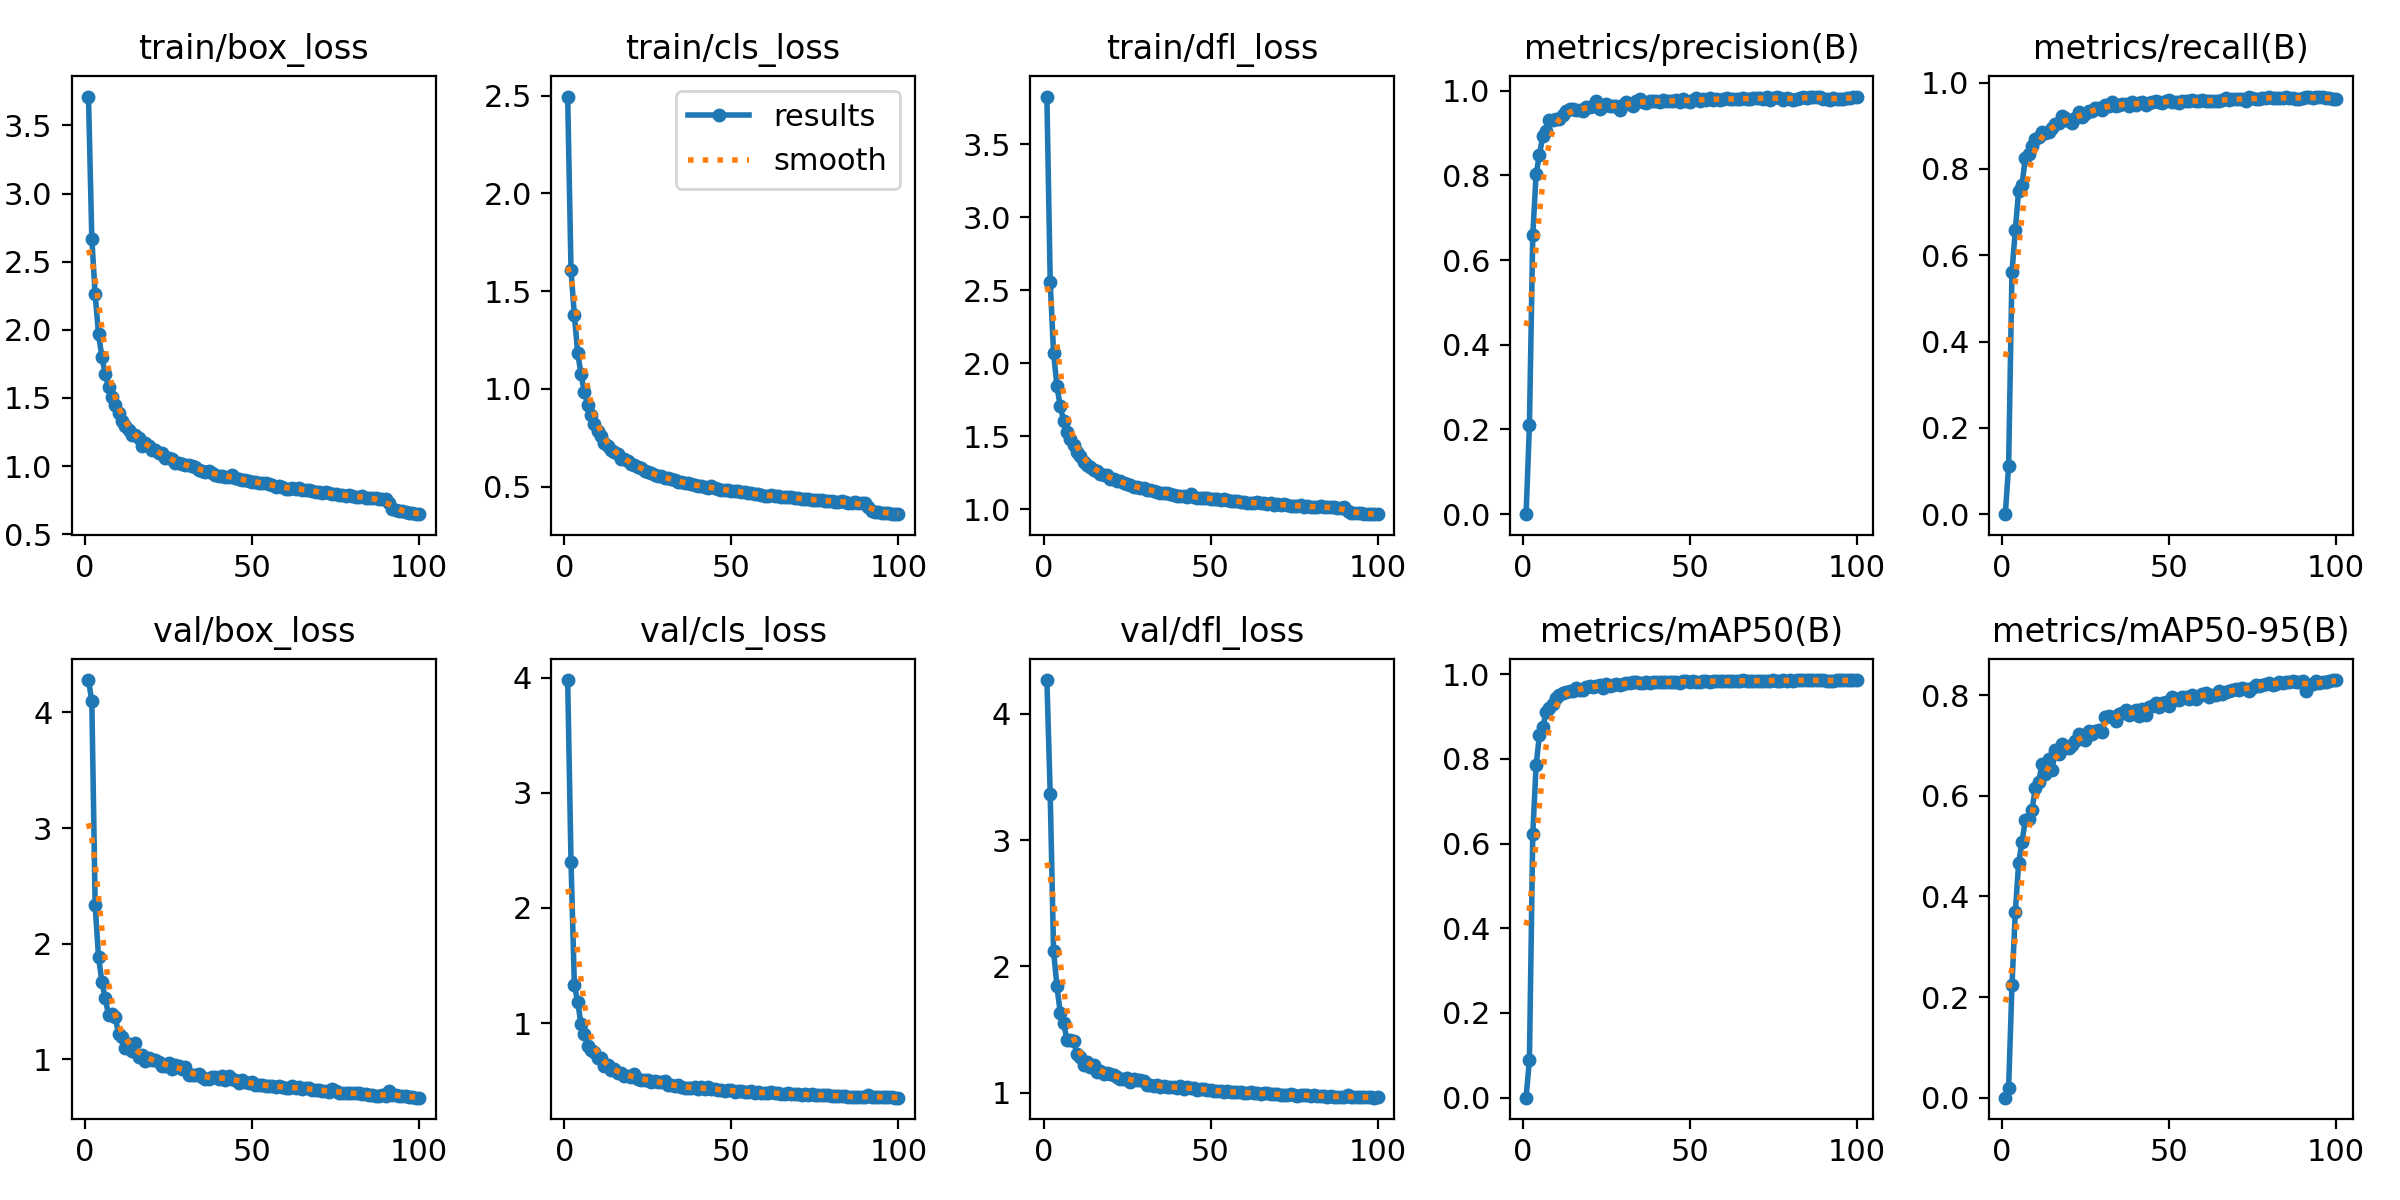

Data behind this chart, as committed beside it:
epoch, time, train/box_loss, train/cls_loss, train/dfl_loss, metrics/precision(B), metrics/recall(B), metrics/mAP50(B), metrics/mAP50-95(B), val/box_loss, val/cls_loss, val/dfl_loss, lr/pg0, lr/pg1, lr/pg2
1, 11.39, 3.712, 2.495, 3.828, 0, 0, 0, 0, 4.28, 3.979, 4.268, 0.0006574, 0.0006574, 0.0006574
2, 19.75, 2.668, 1.606, 2.56, 0.2097, 0.1111, 0.08943, 0.01987, 4.097, 2.395, 3.363, 0.001311, 0.001311, 0.001311
3, 27.74, 2.261, 1.377, 2.073, 0.6585, 0.5604, 0.6216, 0.2233, 2.331, 1.331, 2.122, 0.001951, 0.001951, 0.001951
4, 35.67, 1.971, 1.185, 1.846, 0.8026, 0.6575, 0.7845, 0.3684, 1.888, 1.183, 1.844, 0.001941, 0.001941, 0.001941
5, 43.68, 1.803, 1.075, 1.706, 0.849, 0.75, 0.8566, 0.4663, 1.672, 0.9896, 1.633, 0.001921, 0.001921, 0.001921
6, 51.79, 1.676, 0.9825, 1.609, 0.8923, 0.7619, 0.8742, 0.5085, 1.528, 0.9046, 1.554, 0.001901, 0.001901, 0.001901
7, 59.86, 1.584, 0.9159, 1.531, 0.9059, 0.8262, 0.91, 0.5515, 1.382, 0.804, 1.418, 0.001881, 0.001881, 0.001881
8, 67.93, 1.506, 0.8654, 1.483, 0.9299, 0.8351, 0.9213, 0.5545, 1.389, 0.7631, 1.418, 0.001861, 0.001861, 0.001861
9, 76.66, 1.446, 0.8203, 1.439, 0.9305, 0.8531, 0.93, 0.5716, 1.368, 0.7488, 1.409, 0.001842, 0.001842, 0.001842
10, 85.22, 1.388, 0.7829, 1.394, 0.9338, 0.8697, 0.9441, 0.6162, 1.218, 0.6985, 1.308, 0.001822, 0.001822, 0.001822
11, 93.24, 1.332, 0.7585, 1.366, 0.9341, 0.8751, 0.95, 0.6283, 1.192, 0.6931, 1.286, 0.001802, 0.001802, 0.001802
12, 101.3, 1.298, 0.7248, 1.327, 0.942, 0.885, 0.9548, 0.6631, 1.095, 0.6253, 1.216, 0.001782, 0.001782, 0.001782
13, 109.2, 1.267, 0.7051, 1.304, 0.9525, 0.8845, 0.9588, 0.6431, 1.135, 0.6366, 1.243, 0.001762, 0.001762, 0.001762
14, 117, 1.23, 0.6865, 1.29, 0.9557, 0.8863, 0.9611, 0.6733, 1.073, 0.5887, 1.201, 0.001743, 0.001743, 0.001743
15, 125.1, 1.226, 0.6744, 1.273, 0.956, 0.894, 0.9605, 0.6512, 1.137, 0.5973, 1.223, 0.001723, 0.001723, 0.001723
16, 133.1, 1.206, 0.665, 1.261, 0.9552, 0.9042, 0.9666, 0.6915, 1.021, 0.5652, 1.165, 0.001703, 0.001703, 0.001703
17, 141.1, 1.149, 0.642, 1.24, 0.9555, 0.9067, 0.9633, 0.6834, 1.036, 0.5627, 1.169, 0.001683, 0.001683, 0.001683
18, 149.2, 1.166, 0.6429, 1.238, 0.9515, 0.9233, 0.9636, 0.7024, 0.9808, 0.538, 1.146, 0.001663, 0.001663, 0.001663
19, 157.8, 1.15, 0.631, 1.234, 0.9609, 0.9174, 0.9707, 0.6948, 1.013, 0.5386, 1.154, 0.001644, 0.001644, 0.001644
20, 166.3, 1.118, 0.6151, 1.21, 0.9625, 0.9106, 0.9728, 0.6961, 0.996, 0.534, 1.144, 0.001624, 0.001624, 0.001624
21, 174.5, 1.118, 0.6125, 1.208, 0.9629, 0.9074, 0.9709, 0.7006, 0.9924, 0.5538, 1.138, 0.001604, 0.001604, 0.001604
22, 182.4, 1.095, 0.6013, 1.196, 0.9751, 0.9176, 0.9721, 0.7094, 0.9786, 0.5152, 1.124, 0.001584, 0.001584, 0.001584
23, 190.6, 1.092, 0.5928, 1.192, 0.9573, 0.9311, 0.9734, 0.7226, 0.9419, 0.5087, 1.109, 0.001564, 0.001564, 0.001564
24, 198.7, 1.06, 0.5816, 1.179, 0.9638, 0.921, 0.9686, 0.7191, 0.9414, 0.5065, 1.106, 0.001545, 0.001545, 0.001545
25, 206.7, 1.062, 0.5764, 1.172, 0.968, 0.9263, 0.9765, 0.7116, 0.9663, 0.5049, 1.112, 0.001525, 0.001525, 0.001525
26, 214.7, 1.051, 0.5689, 1.165, 0.9632, 0.9348, 0.9733, 0.7293, 0.9187, 0.4901, 1.086, 0.001505, 0.001505, 0.001505
27, 223, 1.025, 0.5592, 1.156, 0.9629, 0.9352, 0.975, 0.7233, 0.9488, 0.4975, 1.11, 0.001485, 0.001485, 0.001485
28, 231.6, 1.019, 0.5556, 1.151, 0.9643, 0.9409, 0.9771, 0.7285, 0.9369, 0.4922, 1.099, 0.001465, 0.001465, 0.001465
29, 240.5, 1.012, 0.5525, 1.144, 0.9546, 0.9413, 0.975, 0.7306, 0.9167, 0.4908, 1.097, 0.001446, 0.001446, 0.001446
30, 248.6, 1.005, 0.5444, 1.144, 0.9668, 0.9365, 0.9771, 0.7276, 0.9295, 0.4944, 1.092, 0.001426, 0.001426, 0.001426
31, 256.8, 1.01, 0.5426, 1.134, 0.9729, 0.9474, 0.9792, 0.7564, 0.8598, 0.4601, 1.058, 0.001406, 0.001406, 0.001406
32, 264.8, 0.9994, 0.5373, 1.133, 0.9692, 0.9451, 0.9797, 0.7583, 0.8658, 0.4587, 1.056, 0.001386, 0.001386, 0.001386
33, 272.7, 0.9898, 0.5331, 1.127, 0.9636, 0.9542, 0.9805, 0.7566, 0.8607, 0.4511, 1.056, 0.001366, 0.001366, 0.001366
34, 280.8, 0.9725, 0.5255, 1.119, 0.9747, 0.9469, 0.9805, 0.7498, 0.8756, 0.4604, 1.061, 0.001347, 0.001347, 0.001347
35, 288.8, 0.9648, 0.5231, 1.115, 0.9804, 0.9472, 0.9797, 0.7618, 0.8425, 0.4437, 1.045, 0.001327, 0.001327, 0.001327
36, 296.8, 0.9588, 0.5174, 1.113, 0.9731, 0.9503, 0.9804, 0.7651, 0.8312, 0.4393, 1.049, 0.001307, 0.001307, 0.001307
37, 305.5, 0.9613, 0.5171, 1.115, 0.9712, 0.9505, 0.9818, 0.7703, 0.8279, 0.4362, 1.043, 0.001287, 0.001287, 0.001287
38, 314.8, 0.9527, 0.5147, 1.107, 0.9759, 0.9466, 0.979, 0.7616, 0.8433, 0.4377, 1.043, 0.001267, 0.001267, 0.001267
39, 323.1, 0.9373, 0.5062, 1.101, 0.9757, 0.9542, 0.982, 0.7675, 0.8487, 0.4404, 1.047, 0.001248, 0.001248, 0.001248
40, 331.3, 0.93, 0.5016, 1.095, 0.9768, 0.9485, 0.9809, 0.7711, 0.8302, 0.4307, 1.034, 0.001228, 0.001228, 0.001228
41, 339.5, 0.9291, 0.5013, 1.095, 0.9735, 0.952, 0.9811, 0.7589, 0.8556, 0.4474, 1.052, 0.001208, 0.001208, 0.001208
42, 347.6, 0.9228, 0.4987, 1.092, 0.9772, 0.9548, 0.9828, 0.7723, 0.8187, 0.4229, 1.029, 0.001188, 0.001188, 0.001188
43, 355.7, 0.9185, 0.4944, 1.088, 0.975, 0.9482, 0.9809, 0.7603, 0.8578, 0.4412, 1.048, 0.001168, 0.001168, 0.001168
44, 363.8, 0.9355, 0.5029, 1.102, 0.9746, 0.9529, 0.9811, 0.7773, 0.8247, 0.4297, 1.038, 0.001149, 0.001149, 0.001149
45, 371.9, 0.9157, 0.4929, 1.088, 0.9759, 0.9544, 0.9821, 0.7793, 0.8159, 0.4298, 1.035, 0.001129, 0.001129, 0.001129
46, 380.1, 0.9054, 0.4876, 1.081, 0.9789, 0.9575, 0.9827, 0.7852, 0.7905, 0.4144, 1.018, 0.001109, 0.001109, 0.001109
47, 388.7, 0.8965, 0.4824, 1.078, 0.9741, 0.9548, 0.9802, 0.7759, 0.8194, 0.4226, 1.029, 0.001089, 0.001089, 0.001089
48, 397.2, 0.9011, 0.484, 1.08, 0.9816, 0.9527, 0.983, 0.7841, 0.8026, 0.4107, 1.025, 0.001069, 0.001069, 0.001069
49, 405.3, 0.8911, 0.4823, 1.081, 0.9749, 0.9586, 0.9832, 0.7872, 0.7952, 0.4153, 1.025, 0.00105, 0.00105, 0.00105
50, 413.3, 0.8821, 0.477, 1.07, 0.9731, 0.9598, 0.9825, 0.7796, 0.8004, 0.4221, 1.023, 0.00103, 0.00103, 0.00103
51, 421.3, 0.8811, 0.4753, 1.072, 0.977, 0.9558, 0.983, 0.7958, 0.7738, 0.4029, 1.013, 0.00101, 0.00101, 0.00101
52, 429.3, 0.879, 0.4757, 1.07, 0.9825, 0.9549, 0.9827, 0.7931, 0.7783, 0.4057, 1.011, 0.0009902, 0.0009902, 0.0009902
53, 437.4, 0.8728, 0.4725, 1.065, 0.9761, 0.953, 0.982, 0.7914, 0.7777, 0.4089, 1.013, 0.0009704, 0.0009704, 0.0009704
54, 445.4, 0.8774, 0.4724, 1.068, 0.9803, 0.9567, 0.9836, 0.7975, 0.7698, 0.403, 1.008, 0.0009506, 0.0009506, 0.0009506
55, 453.4, 0.8693, 0.4674, 1.066, 0.9786, 0.9577, 0.9832, 0.7958, 0.768, 0.3993, 1.01, 0.0009308, 0.0009308, 0.0009308
56, 462.1, 0.8617, 0.4663, 1.061, 0.9822, 0.9569, 0.9828, 0.7919, 0.7683, 0.4075, 1.007, 0.000911, 0.000911, 0.000911
57, 470.8, 0.8483, 0.46, 1.055, 0.9781, 0.9596, 0.9843, 0.8002, 0.7561, 0.3955, 1.003, 0.0008912, 0.0008912, 0.0008912
58, 478.6, 0.8513, 0.4602, 1.054, 0.9812, 0.9567, 0.9837, 0.7933, 0.7692, 0.403, 1.003, 0.0008714, 0.0008714, 0.0008714
59, 485.5, 0.8434, 0.4577, 1.053, 0.9788, 0.9575, 0.9832, 0.7987, 0.7626, 0.3939, 1.003, 0.0008516, 0.0008516, 0.0008516
60, 492.8, 0.8341, 0.4537, 1.049, 0.9794, 0.9599, 0.9834, 0.8024, 0.7502, 0.3945, 0.9986, 0.0008318, 0.0008318, 0.0008318
... 40 more rows
